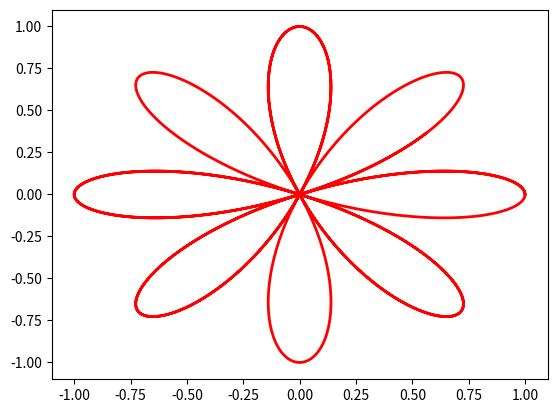

This chart was generated by the following Python code:
import matplotlib.pyplot as plt
import numpy as np

t = np.linspace(0.,10.,1000)
# parameter
(n, d) = (4.,1.)
k = n / d

x = np.cos(k*t)*np.cos(t)
y = np.cos(k*t)*np.sin(t)

plt.plot(x, y, color = 'red', linewidth = 2, linestyle = '-')
plt.show()
